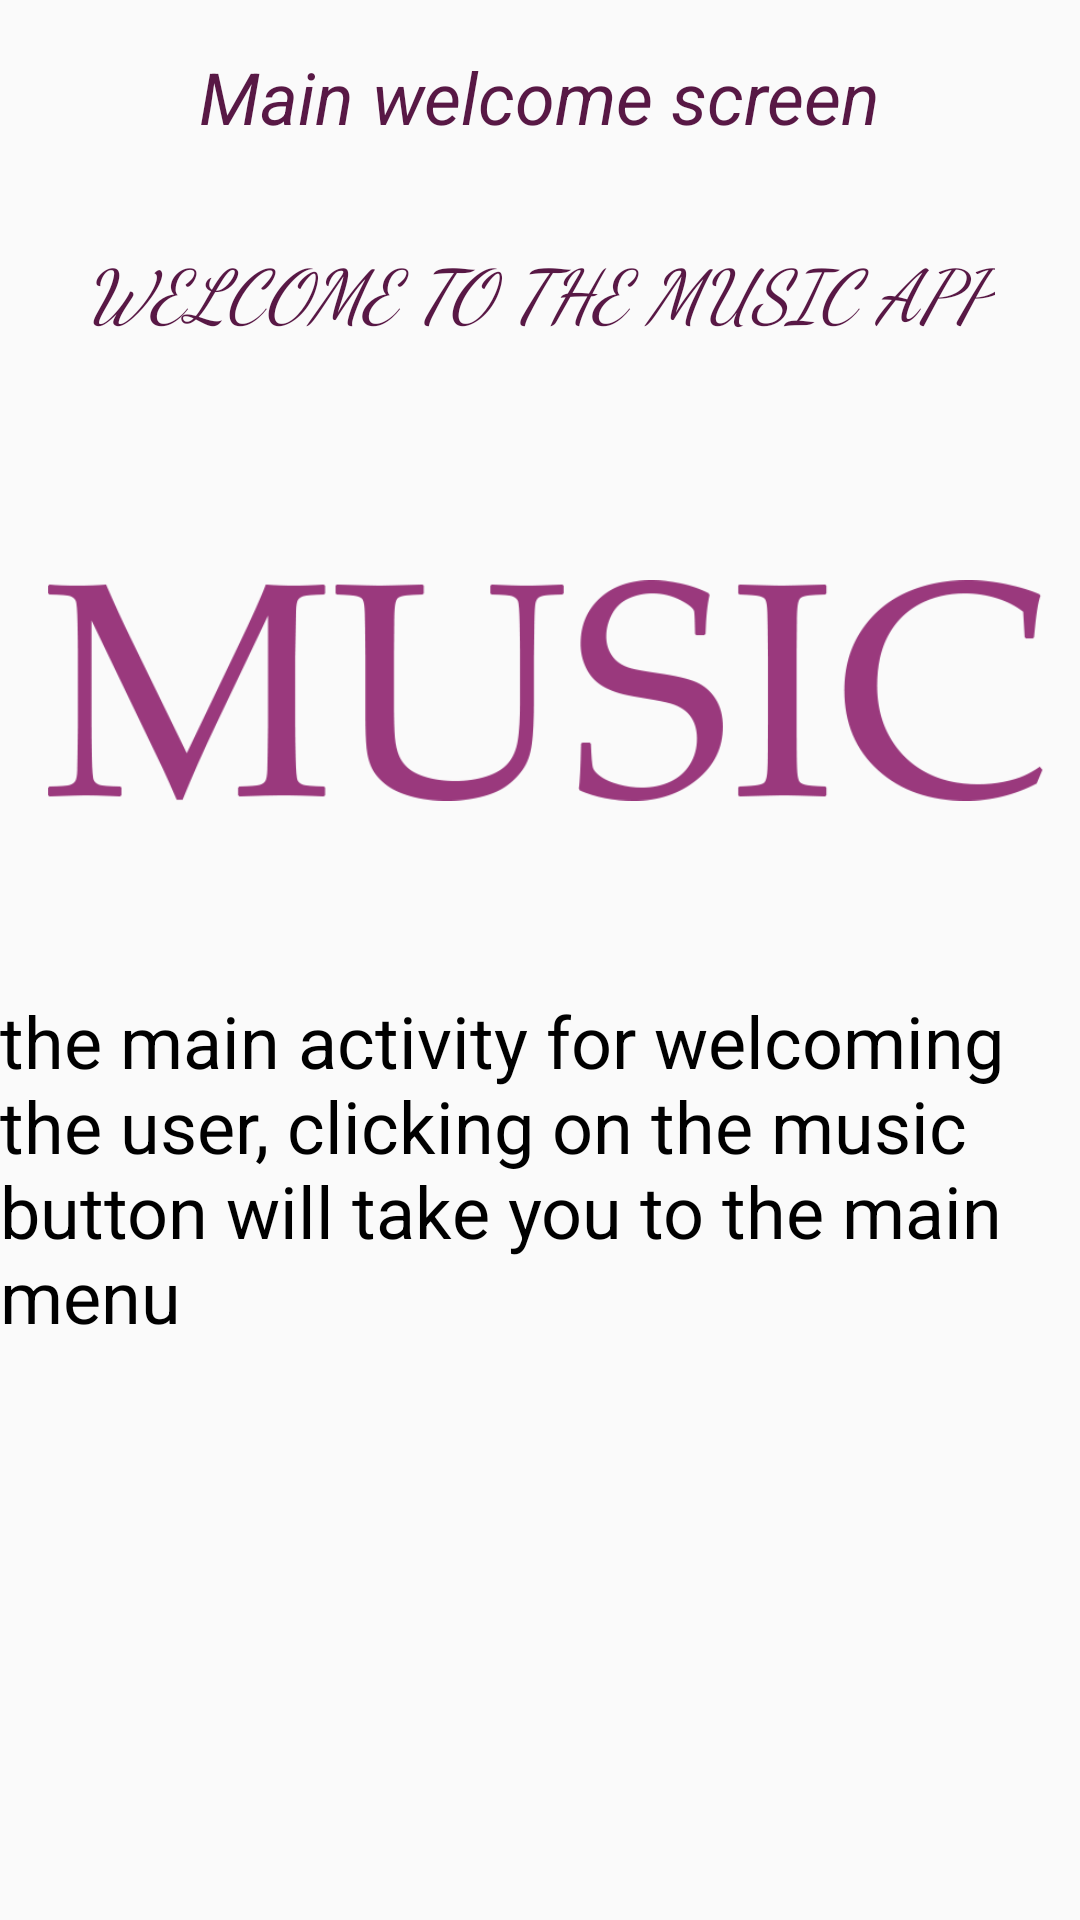

Reconstruct the res/layout file that produces this screen, plus the resources it refers to.
<!-- AndroidManifest.xml: application theme AppTheme -->
<!-- res/layout/activity_main.xml -->
<?xml version="1.0" encoding="utf-8"?>
<LinearLayout xmlns:android="http://schemas.android.com/apk/res/android"
    xmlns:app="http://schemas.android.com/apk/res-auto"
    xmlns:tools="http://schemas.android.com/tools"
    android:layout_width="match_parent"
    android:layout_height="match_parent"
    android:orientation="vertical"
    tools:context="com.example.miran.multscreen2.MainActivity">

<TextView
        android:layout_width="wrap_content"
        android:layout_height="wrap_content"
        android:layout_gravity="center"
        android:paddingBottom="16dp"
        android:paddingTop="16dp"
        android:text="Main welcome screen"
        android:textColor="#581845"
        android:textSize="24sp"
        android:textStyle="italic" />
    <TextView
        android:layout_width="wrap_content"
        android:layout_height="wrap_content"
        android:layout_gravity="center"
        android:fontFamily="cursive"
        android:paddingBottom="16dp"
        android:paddingTop="16dp"
        android:text="WELCOME TO THE MUSIC APP"
        android:textColor="#581845"
        android:textSize="24sp"
        android:textStyle="italic" />
    <ImageButton
        android:layout_width="match_parent"
        android:layout_height="wrap_content"
        android:background="#00000000"
        android:fontFamily="serif"
        android:gravity="center"
        android:paddingLeft="16dp"
        android:paddingRight="10dp"
        android:scaleType="fitCenter"
        android:src="@drawable/homescreenpic"
        android:textColor="#581845"
        android:textSize="28sp"
        android:textStyle="bold" />
    <TextView
        android:layout_width="wrap_content"
        android:layout_height="wrap_content"
        android:textColor="@android:color/black"
        android:text="the main activity for welcoming the user, clicking on the music button will take you to the main menu"
        android:textSize="24sp"
        />
</LinearLayout>
<!-- resources referenced by this layout -->
<resources>
  <!-- drawable homescreenpic: png bitmap (drawable, 37304 bytes) -->
  <style name="AppTheme" parent="Theme.AppCompat.Light.DarkActionBar">
          
          <item name="colorPrimary">@color/colorPrimary</item>
          <item name="colorPrimaryDark">@color/colorPrimaryDark</item>
          <item name="colorAccent">@color/colorAccent</item>
      </style>
  <!-- not gathered from this repository: default colours our renderer supplied (Android Studio template values) -->
  <color name="colorPrimary">#FF6200EE</color>
  <color name="colorPrimaryDark">#FF3700B3</color>
  <color name="colorAccent">#FF03DAC5</color>
</resources>
